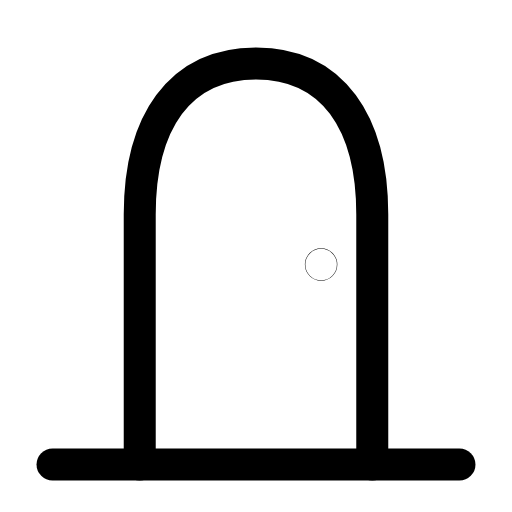
t = 0.00 s
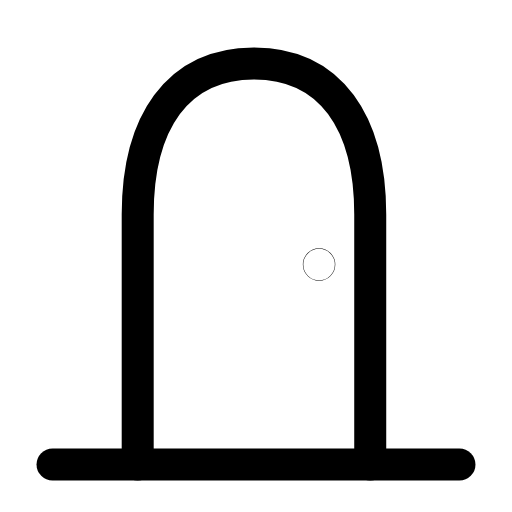
t = 0.26 s
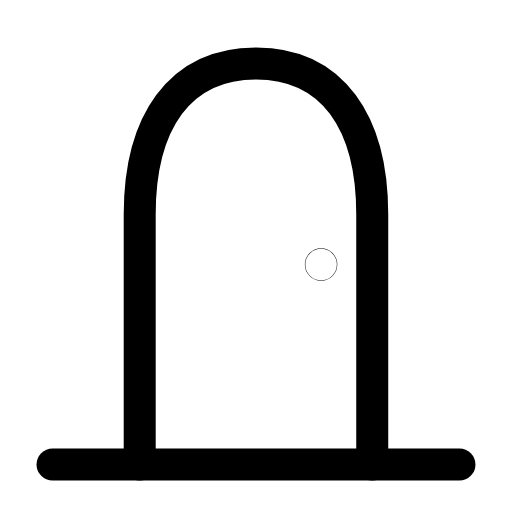
t = 0.49 s
t = 0.66 s: frame unchanged from t = 0.00 s, image omitted
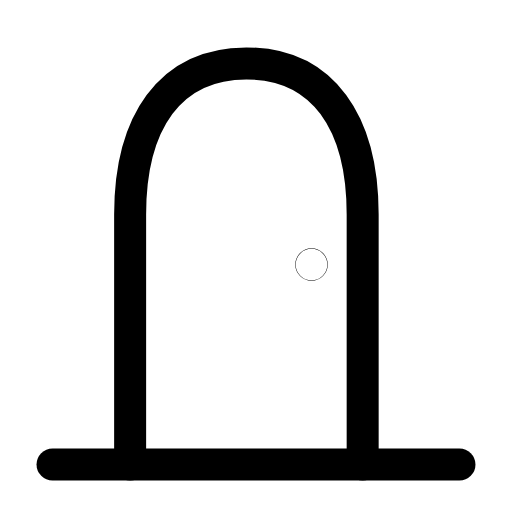
t = 0.89 s
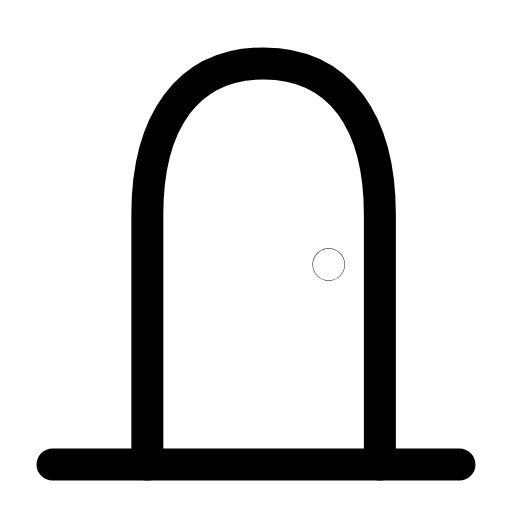
t = 1.13 s

The animated SVG that drew these frames (rendered in a browser with its animation timeline set to each time). Animation: 1 SMIL element (animateTransform=1); one cycle of 1.35 s, repeats indefinitely.

<svg xmlns="http://www.w3.org/2000/svg" width="24" height="24" viewBox="0 0 24 24" fill="none"><g transform="translate(-1.08 -1.114) scale(1.09)"><g><animateTransform attributeName="transform" type="translate" values="0 0;0.5 0;-0.5 0;0 0;0 0;-0.5 0;0.5 0;0 0;0 0" keyTimes="0;0.054;0.108;0.45;0.6;0.828;0.864;0.9;1" dur="1.35s" repeatCount="indefinite" calcMode="spline" keySplines="0.16 1 0.3 1;0.16 1 0.3 1;0.16 1 0.3 1;0.16 1 0.3 1;0.16 1 0.3 1;0.16 1 0.3 1;0.16 1 0.3 1;0.16 1 0.3 1"/><path stroke="currentColor" stroke-width="1.376" stroke-linecap="round" stroke-linejoin="round" fill="none" d="M7 21L7 10.25C7 6.3 8.7 3.75 12 3.75C15.3 3.75 17 6.3 17 10.25L17 21"></path><circle stroke="currentColor" stroke-width="1.376" stroke-linecap="round" stroke-linejoin="round" fill="none" cx="14.8" cy="12.4" r="0.01"></circle></g><line stroke="currentColor" stroke-width="1.376" stroke-linecap="round" stroke-linejoin="round" fill="none" x1="3.25" y1="21" x2="20.75" y2="21"></line></g></svg>
